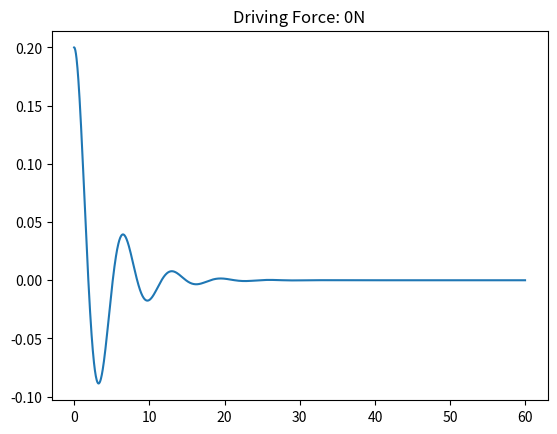
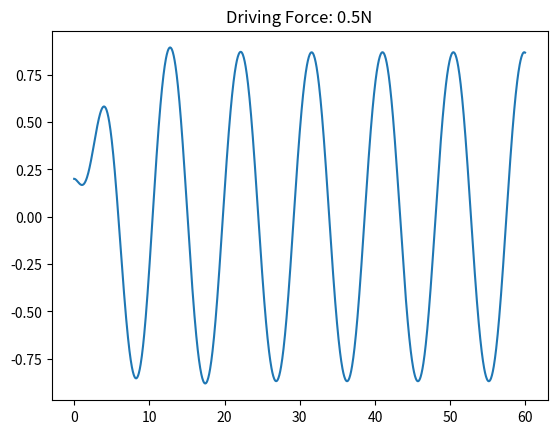
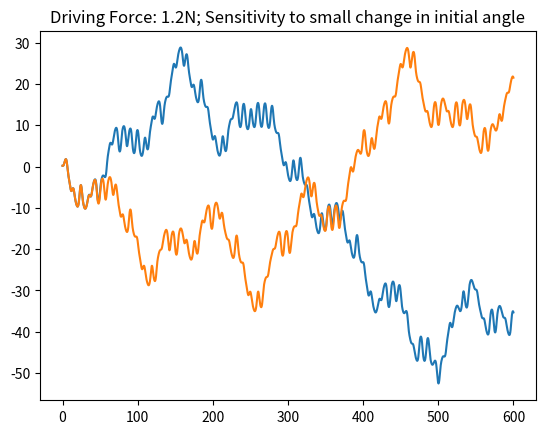

These charts were generated, in order, by the following Python code:
# [redacted]
# [redacted]
import matplotlib.pyplot as plt
from numpy import array, sin, arange
from matplotlib import pyplot as p


class chaosPendulum:
    g=9.8
    # Initialize variables
    def __init__(self, tMax=60.,dt=0.01,q=1/2.,Fd=1.2,omegaD=2/3.,l=9.8):
        self.dt = dt
        self.tMax = tMax
        self.l = l
        self.q = q
        self.Fd = Fd
        self.omegaD = omegaD
    
    # set initial conditions
    def setInitialConditions(self,theta,omega):
        self.theta = [theta]
        self.omega = [omega]
    
    # take the derivatives
    def f(self, varsVec, t):
        thetaDeriv = varsVec[1]
        omegaDeriv = -self.g/self.l*sin(varsVec[0]) - self.q*varsVec[1] + self.Fd*sin(self.omegaD * t)
        
        return array([thetaDeriv, omegaDeriv])
    
    # implement 4th order Runge-Kutta method
    def RK4(self):
        r = array([self.theta[0], self.omega[0]])
        self.time = arange(0,self.tMax,self.dt)
        for t in self.time:
            k1 = self.dt * self.f(r, t)
            k2 = self.dt * self.f(r+k1/2., t+self.dt/2.)
            k3 = self.dt * self.f(r+k2/2., t+self.dt/2.)
            k4 = self.dt * self.f(r+k3, t+self.dt)
            
            r += (1./6.) * (k1 + 2*k2 + 2*k3 + k4)
            self.theta.append(r[0])
            self.omega.append(r[1])
            
    # Plot pendulum angle over time
    def plot(self):
        p.plot(self.time,self.theta[:-1])
        #p.show()

theta = 0.2
omega = 0

# a/b
pend = chaosPendulum(tMax = 60, Fd = 0.0, q = 0.5, dt = 0.04)
pend.setInitialConditions(theta,omega)
pend.RK4()
plt.title("Driving Force: 0N")
pend.plot()

# c
p.figure(2)
pend2 = chaosPendulum(tMax = 60, Fd = 0.5, q = 0.5, dt = 0.04)
pend2.setInitialConditions(theta,omega)
pend2.RK4()
plt.title("Driving Force: 0.5N")
pend2.plot()

newMax = 600 # f
newDt = 0.004 # g

# d
p.figure(3)
pend3 = chaosPendulum(tMax = newMax, Fd = 1.2, q = 0.5, dt = 0.04)
pend3.setInitialConditions(theta,omega)
pend3.RK4()
plt.title("Driving Force: 1.2N; Sensitivity to small change in initial angle")
pend3.plot()

# e/f/g
pend4 = chaosPendulum(tMax = newMax, Fd = 1.2, q = 0.5, dt = 0.04)
pend4.setInitialConditions(0.201,omega)
pend4.RK4()
pend4.plot()

p.show()
